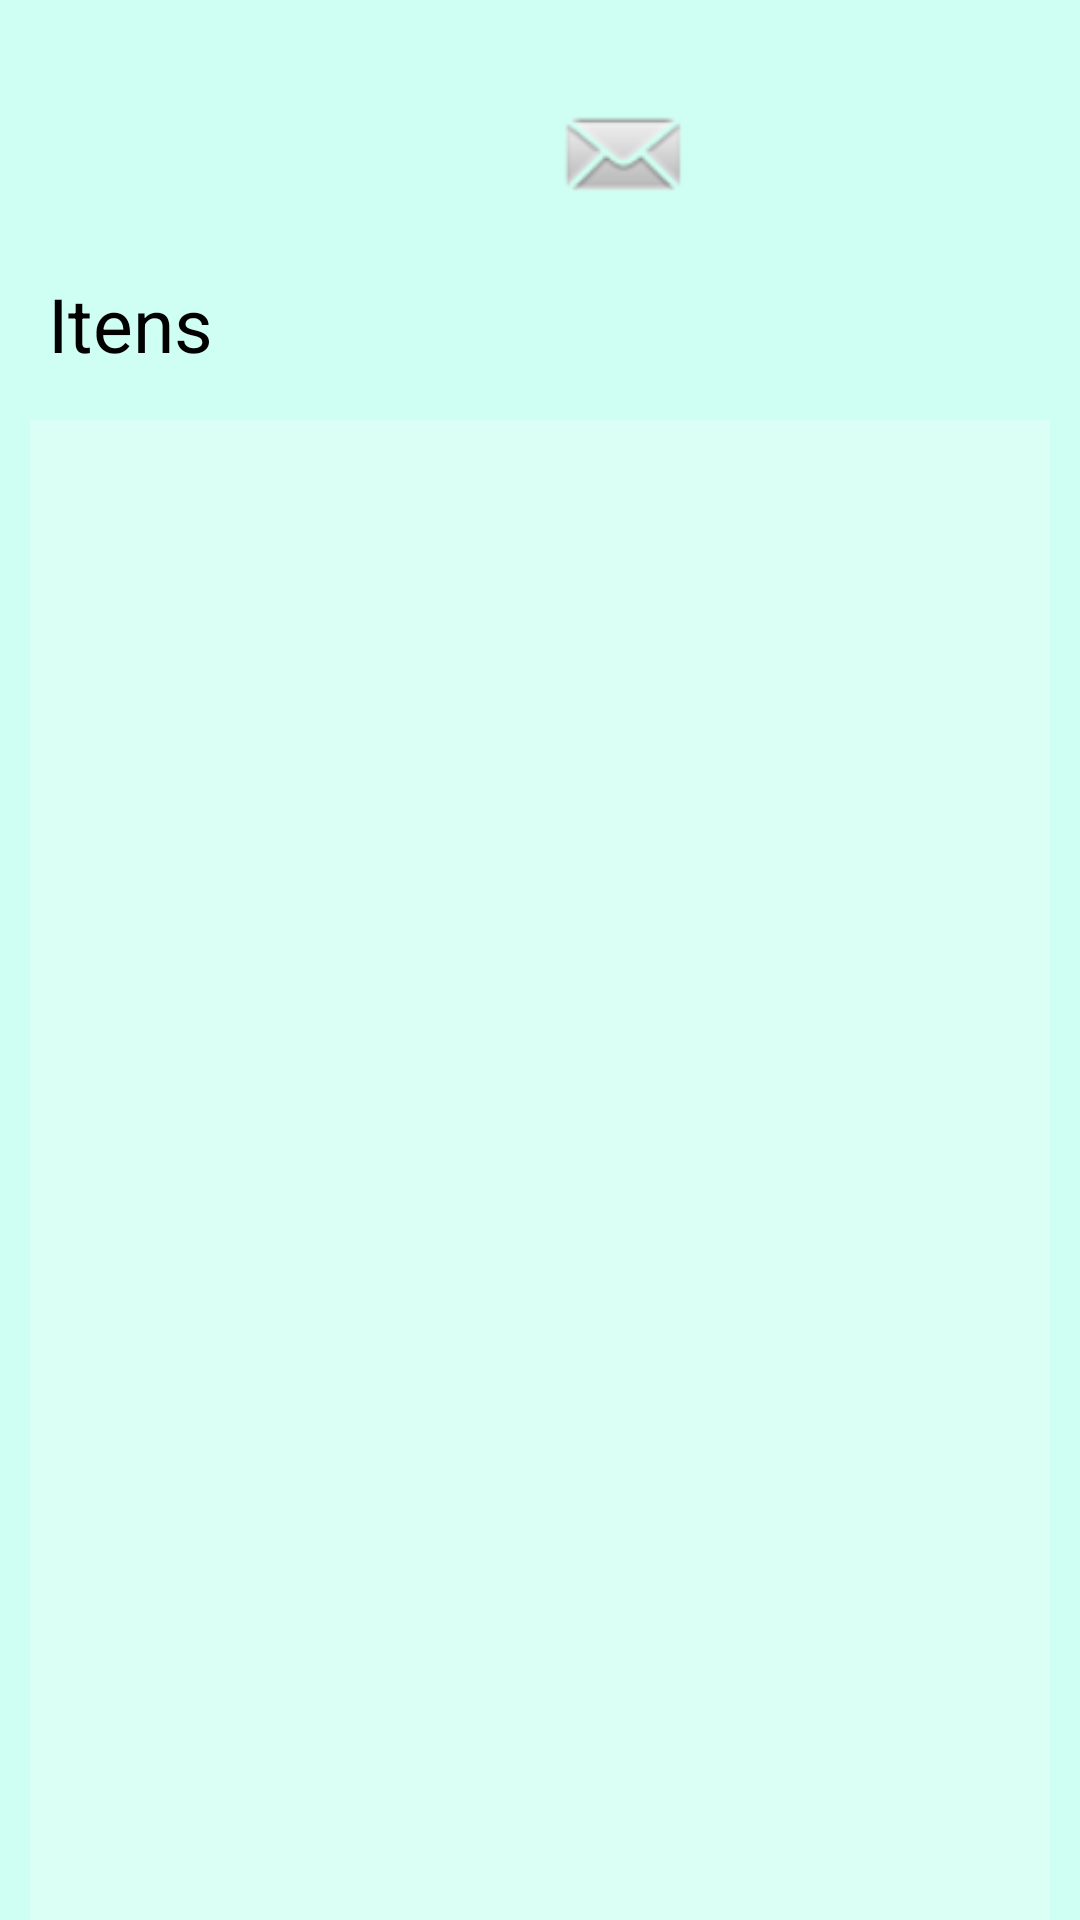

Produce the Android XML layout that renders to this screen, including the resource entries it uses.
<!-- AndroidManifest.xml: application theme Theme.CM07Project -->
<!-- res/layout/fragment_public_profile.xml -->
<?xml version="1.0" encoding="utf-8"?>
<androidx.constraintlayout.widget.ConstraintLayout xmlns:android="http://schemas.android.com/apk/res/android"
    xmlns:app="http://schemas.android.com/apk/res-auto"
    xmlns:tools="http://schemas.android.com/tools"
    android:layout_width="match_parent"
    android:layout_height="match_parent"
    android:background="@color/greenblue"
    tools:context=".PublicProfileFragment">

    <Button
        android:id="@+id/sendmsgbutton"
        android:layout_width="50dp"
        android:layout_height="48dp"
        android:layout_marginBottom="64dp"
        android:background="@android:drawable/sym_action_email"
        app:layout_constraintBottom_toTopOf="@+id/myproductsView"
        app:layout_constraintEnd_toEndOf="parent"
        app:layout_constraintHorizontal_bias="0.12"
        app:layout_constraintStart_toEndOf="@+id/namevalue" />

    <TextView
        android:id="@+id/namevalue"
        android:layout_width="150dp"
        android:layout_height="wrap_content"
        android:layout_marginStart="16dp"
        android:layout_marginTop="28dp"
        android:textColor="@color/black"
        android:textSize="25sp"
        app:layout_constraintStart_toStartOf="parent"
        app:layout_constraintTop_toTopOf="parent" />

    <ListView
        android:id="@+id/myproductsView"
        android:layout_width="0dp"
        android:layout_height="0dp"
        android:layout_marginLeft="10dp"
        android:layout_marginTop="140dp"
        android:layout_marginRight="10dp"
        android:background="@color/whitegreen"
        android:padding="10dp"
        app:layout_constraintBottom_toBottomOf="parent"
        app:layout_constraintEnd_toEndOf="parent"
        app:layout_constraintHorizontal_bias="0.0"
        app:layout_constraintStart_toStartOf="parent"
        app:layout_constraintTop_toTopOf="parent"
        app:layout_constraintVertical_bias="0.0"></ListView>

    <TextView
        android:id="@+id/textView3"
        android:layout_width="wrap_content"
        android:layout_height="wrap_content"
        android:layout_marginStart="16dp"
        android:layout_marginTop="91dp"
        android:text="Itens"
        android:textColor="@color/black"
        android:textSize="25sp"
        app:layout_constraintStart_toStartOf="parent"
        app:layout_constraintTop_toTopOf="parent" />
</androidx.constraintlayout.widget.ConstraintLayout>
<!-- resources referenced by this layout -->
<resources>
  <color name="black">#FF000000</color>
  <color name="greenblue">#cffff2</color>
  <color name="whitegreen">#dbfff5</color>
  <style name="Theme.CM07Project" parent="Theme.MaterialComponents.DayNight.NoActionBar">
          
          <item name="colorPrimary">@color/teal_700</item>
          <item name="colorPrimaryVariant">@color/greendark</item>
          <item name="colorOnPrimary">@color/white</item>
          
          <item name="colorSecondary">@color/teal_200</item>
          <item name="colorSecondaryVariant">@color/teal_700</item>
          <item name="colorOnSecondary">@color/black</item>
          
          <item name="android:statusBarColor" tools:targetApi="l">?attr/colorPrimaryVariant</item>
          
      </style>
  <color name="teal_700">#FF018786</color>
  <color name="greendark">#00523b</color>
  <color name="white">#FFFFFFFF</color>
  <color name="teal_200">#FF03DAC5</color>
</resources>
